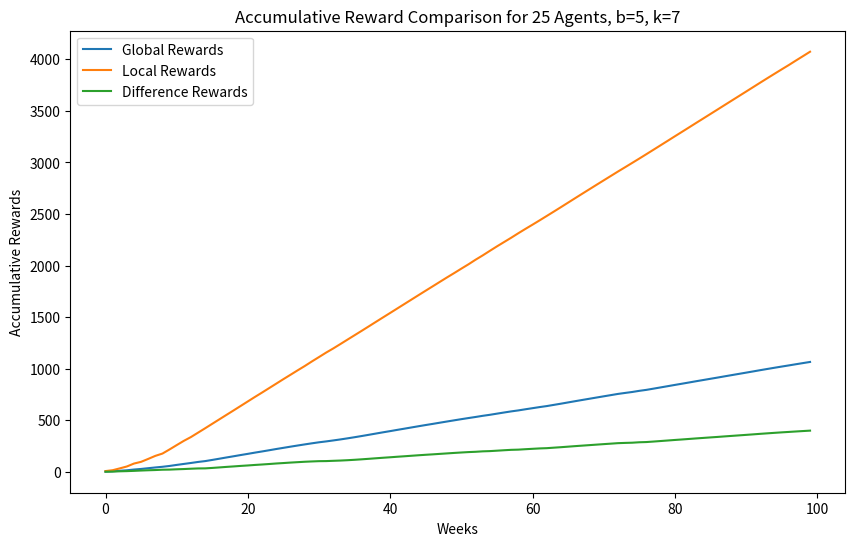
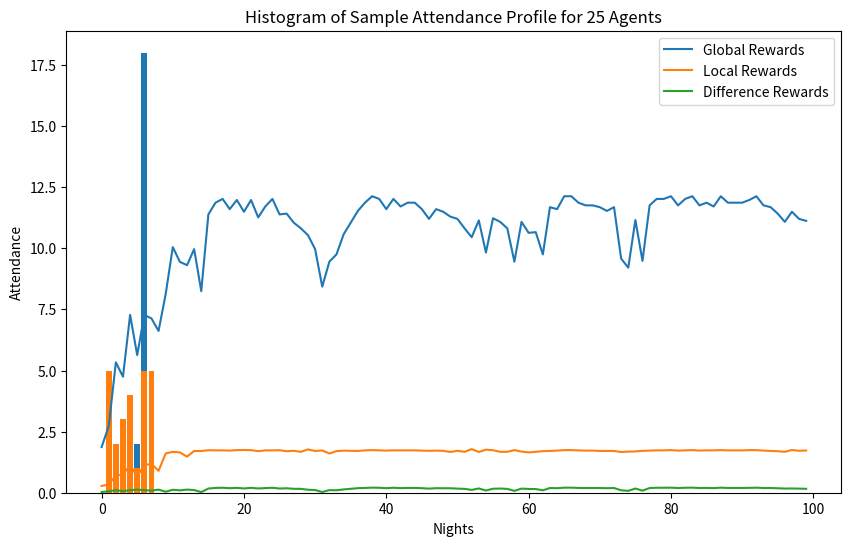
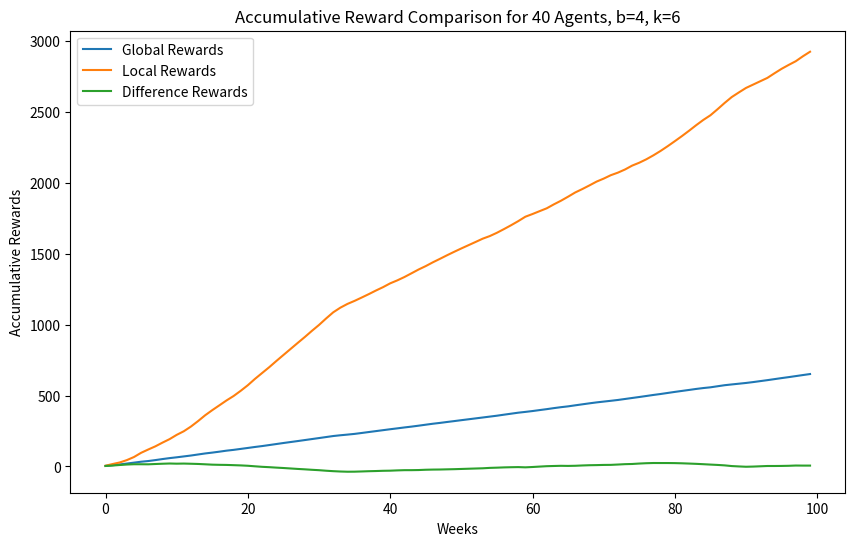
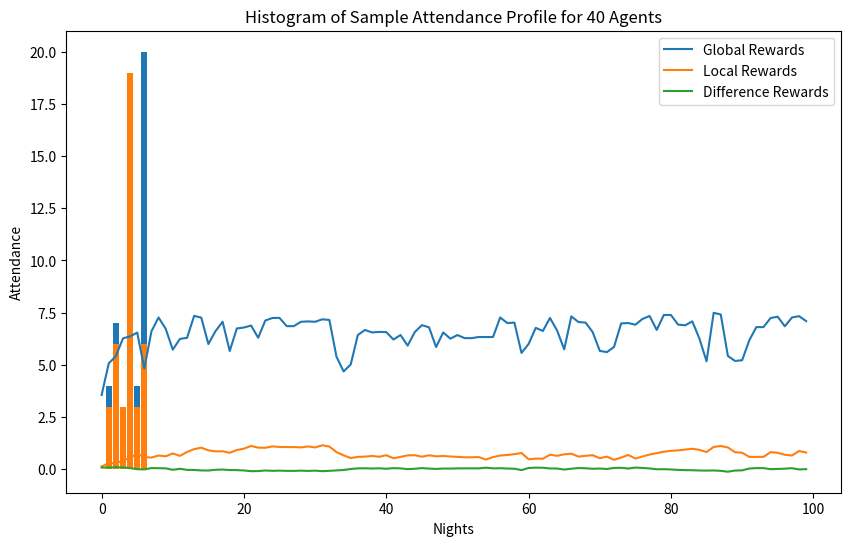

Write Python code to recreate these figures, in order.
import numpy as np
import matplotlib.pyplot as plt

# Parameters
NUM_AGENTS_CASE_A = 25
NUM_AGENTS_CASE_B = 40
B_CASE_A = 5
B_CASE_B = 4
K_CASE_A = 7
K_CASE_B = 6
TIME_LIMIT = 100

EPSILON = 0.1
ALPHA = 0.9

def plot_three_data(G, diff, local, x_label, y_label, title, num_agents, b, k):
    # Plot three agent rewards (G, Diff, and local)
    plt.figure(figsize=(10, 6))
    plt.plot(G, label='Global Rewards')
    plt.plot(local, label='Local Rewards')
    plt.plot(diff, label='Difference Rewards')
    plt.legend()
    plt.xlabel(x_label)
    plt.ylabel(y_label)
    plt.title(f'{title} Reward Comparison for {num_agents} Agents, b={b}, k={k}')
    plt.show()

def plot_histogram(x_axis, y_axis, num_agents):
    # Plot a histogram of a sample attendance profile
    plt.bar(x_axis, y_axis)
    plt.xlabel("Nights")
    plt.ylabel("Attendance")
    plt.title(f'Histogram of Sample Attendance Profile for {num_agents} Agents')
    plt.show()


def my_argmax(arr):
    max_value = np.max(arr)
    max_indices = np.flatnonzero(arr == max_value)
    return np.random.choice(max_indices)

# Reward Functions
def local_reward_function(xk, b):
    return xk * np.exp(-xk / b)

def system_reward_function(xk, b):
    return np.sum(local_reward_function(xk, b))

# Agent Class
class Agent:
    def __init__(self, k):
        self.k = k
        self.q_action_values = np.zeros(k)

    def choose_action(self):
        if np.random.rand() < EPSILON:
            return np.random.randint(self.k)
        else:
            # np.argmax function always returns 0 when elements have same value
            return np.argmax(self.q_action_values)

            #return my_argmax(self.q_action_values)

    # Simple value update
    def update_q_value(self, night, reward):
        self.q_action_values[night] += ALPHA * (reward - self.q_action_values[night])


# Environment Simulation
def simulate(num_agents, b, k):
    agents = [Agent(k) for _ in range(num_agents)]
    system_rewards = []
    local_rewards = []
    difference_rewards = []
    attendances = []
    accum_local_reward, accum_local_rewards = 0., []
    accum_difference_reward, accum_difference_rewards = 0., []
    accum_system_reward, accum_system_rewards = 0., []

    for week in range(TIME_LIMIT):

        # Initialize attendance
        attendance = np.zeros(k)

        # Each agent selects an action (night to attend)
        actions = [agent.choose_action() for agent in agents]

        # Count attendance for each night
        for action in actions:
            attendance[action] += 1

        # Record attendances for histogram
        attendances.append(attendance)

        # Calculate system and local rewards
        weekly_system_reward = system_reward_function(attendance, b)
        weekly_local_rewards = local_reward_function(attendance, b)

        # Initialize sum of local and difference rewards to zero
        sum_local_rewards = 0
        sum_difference_rewards = 0

        # Compute each agent's rewards
        for i, agent in enumerate(agents):
            chosen_night = actions[i]
            local_reward = weekly_local_rewards[chosen_night]
            counterfactual_attendance = np.copy(attendance)
            counterfactual_attendance[chosen_night] -= 1
            difference_reward = weekly_system_reward - system_reward_function(counterfactual_attendance, b)

            # Update agents' Q-values based on rewards
            agent.update_q_value(chosen_night, difference_reward)

            # Accumulate local and difference rewards
            sum_local_rewards += local_reward
            sum_difference_rewards += difference_reward

        # Mean of local and difference rewards for weekly rewards
        n = len(agents)
        system_rewards.append(weekly_system_reward)
        difference_rewards.append(sum_difference_rewards)
        local_rewards.append(sum_local_rewards)

        # Accumulate three different rewards
        accum_local_reward += sum_local_rewards
        accum_difference_reward += sum_difference_rewards
        accum_system_reward += weekly_system_reward

        accum_local_rewards.append(accum_local_reward)
        accum_difference_rewards.append(accum_difference_reward)
        accum_system_rewards.append(accum_system_reward)

    # Plot Accumulative three different rewards
    plot_three_data(accum_system_rewards, accum_difference_rewards, accum_local_rewards,
                    'Weeks', 'Accumulative Rewards', 'Accumulative',
                    num_agents, b, k)

    # Plot Average of three different rewards
    plot_three_data((np.array(system_rewards)), (np.array(difference_rewards)/n), (np.array(local_rewards)/n),
                    'Weeks', 'Rewards', 'Weekly Average',
                    num_agents, b, k
                    )

    # Plot a histogram of a sample attendance profile
    plot_histogram(range(1, k + 1), attendances[5], num_agents)
    plot_histogram(range(1, k + 1), attendances[-1], num_agents)


simulate(NUM_AGENTS_CASE_A, B_CASE_A, K_CASE_A)
simulate(NUM_AGENTS_CASE_B, B_CASE_B, K_CASE_B)



